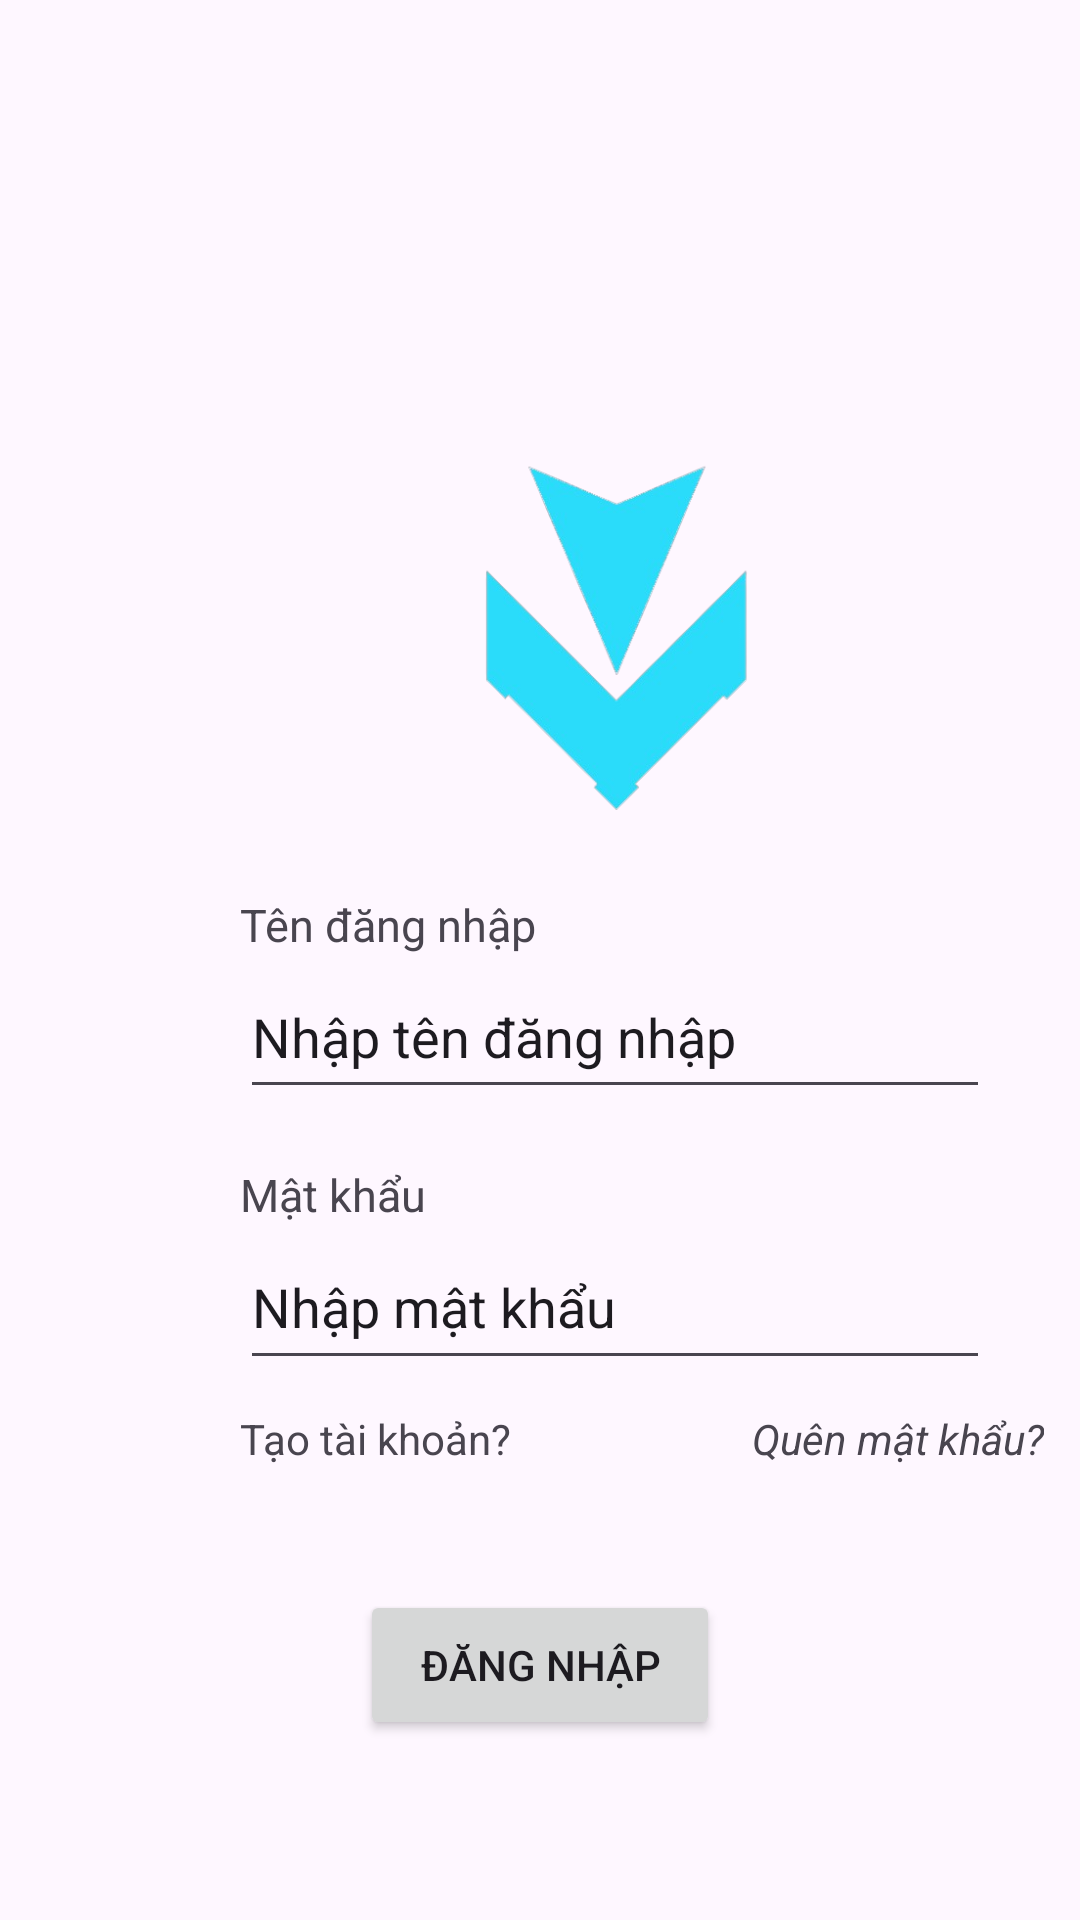

Layout XML and referenced resources for this Android screen:
<!-- AndroidManifest.xml: application theme Theme.Nhom01_DoAnMon -->
<!-- res/layout/layout_sign_in.xml -->
<?xml version="1.0" encoding="utf-8"?>
<LinearLayout xmlns:android="http://schemas.android.com/apk/res/android"
    xmlns:app="http://schemas.android.com/apk/res-auto"
    xmlns:tools="http://schemas.android.com/tools"
    android:layout_width="match_parent"
    android:layout_height="match_parent"
    android:orientation="vertical"
    android:src="@drawable/bg_login">

    <LinearLayout
        android:id="@+id/layout_datauser"
        android:layout_width="300dp"
        android:layout_height="350dp"
        android:layout_marginLeft="60dp"
        android:layout_marginTop="150dp"
        android:paddingLeft="20dp"
        android:orientation="vertical">

        <ImageView
            android:id="@+id/imageView2"
            android:layout_width="match_parent"
            android:layout_height="120dp"
            android:paddingRight="30dp"
            android:layout_marginBottom="10dp"
            app:srcCompat="@drawable/logo_1" />

        <TextView
            android:id="@+id/tv_TenDangNhap"
            android:layout_width="144dp"
            android:layout_height="0dp"
            android:layout_marginTop="10dp"
            android:layout_weight="0.05"
            android:gravity="bottom"
            android:text="Tên đăng nhập"
            android:textSize="15dp" />

        <EditText
            android:id="@+id/txt_TenDangNhap"
            android:layout_width="250dp"
            android:layout_height="0dp"
            android:layout_weight="0.09"
            android:ems="10"
            android:inputType="text"
            android:text="Nhập tên đăng nhập" />

        <TextView
            android:id="@+id/tv_MatKhau"
            android:layout_width="88dp"
            android:layout_height="0dp"
            android:layout_marginTop="10dp"
            android:layout_weight="0.05"
            android:gravity="bottom"
            android:text="Mật khẩu"
            android:textSize="15dp" />

        <EditText
            android:id="@+id/txt_MatKhau"
            android:layout_width="250dp"
            android:layout_height="0dp"
            android:layout_weight="0.09"
            android:ems="10"
            android:inputType="text"
            android:text="Nhập mật khẩu" />

        <LinearLayout
            android:layout_width="300dp"
            android:layout_height="40dp">

            <TextView
                android:id="@+id/tv_TaoTaiKhoan"
                android:layout_width="109dp"
                android:layout_height="40dp"
                android:layout_gravity="start"
                android:gravity="start"
                android:paddingTop="10dp"
                android:text="Tạo tài khoản?"
                android:onClick="@layout/layout_sign_up"/>

            <TextView
                android:id="@+id/tv_QuenMatKhau"
                android:layout_width="109dp"
                android:layout_height="40dp"
                android:layout_marginLeft="50dp"
                android:gravity="end"
                android:paddingTop="10dp"
                android:text="Quên mật khẩu?"
                android:textStyle="italic" />
        </LinearLayout>
    </LinearLayout>

    <LinearLayout
        android:layout_width="120dp"
        android:layout_height="60dp"
        android:layout_marginTop="30dp"
        android:layout_gravity="center">

        <Button
            android:id="@+id/btn_Dangnhap"
            android:layout_width="120dp"
            android:layout_height="50dp"
            android:text="Đăng nhập"/>


    </LinearLayout>

</LinearLayout>
<!-- res/layout/layout_sign_up.xml (included above) -->
<?xml version="1.0" encoding="utf-8"?>
<LinearLayout xmlns:android="http://schemas.android.com/apk/res/android"
    xmlns:app="http://schemas.android.com/apk/res-auto"
    xmlns:tools="http://schemas.android.com/tools"
    android:layout_width="match_parent"
    android:layout_height="match_parent"
    android:orientation="vertical"
    android:gravity="center"
    android:src="@drawable/bg_login">

    <LinearLayout
        xmlns:android="http://schemas.android.com/apk/res/android"
        android:layout_width="300dp"
        android:layout_height="300dp"
        android:orientation="vertical"
        android:gravity="center"
        android:padding="16dp">

        <EditText
            android:id="@+id/editTextUsername"
            android:layout_width="match_parent"
            android:layout_height="wrap_content"
            android:hint="Username"
            android:inputType="text"/>

        <EditText
            android:id="@+id/editTextPassword"
            android:layout_width="match_parent"
            android:layout_height="wrap_content"
            android:hint="Password"
            android:inputType="textPassword"/>

        <EditText
            android:id="@+id/editTextPhone"
            android:layout_width="match_parent"
            android:layout_height="wrap_content"
            android:hint="Phone Number"
            android:inputType="phone"/>

        <Button
            android:id="@+id/buttonSignUp"
            android:layout_gravity="center"
            android:layout_width="100dp"
            android:layout_height="50dp"
            android:layout_marginTop="30dp"
            android:text="Sign Up"/>
    </LinearLayout>
</LinearLayout>
<!-- resources referenced by this layout -->
<resources>
  <!-- drawable logo_1: png bitmap (drawable, 51956 bytes) -->
  <style name="Theme.Nhom01_DoAnMon" parent="Base.Theme.Nhom01_DoAnMon" />
  <style name="Base.Theme.Nhom01_DoAnMon" parent="Theme.Material3.DayNight.NoActionBar">
          
          
      </style>
</resources>
